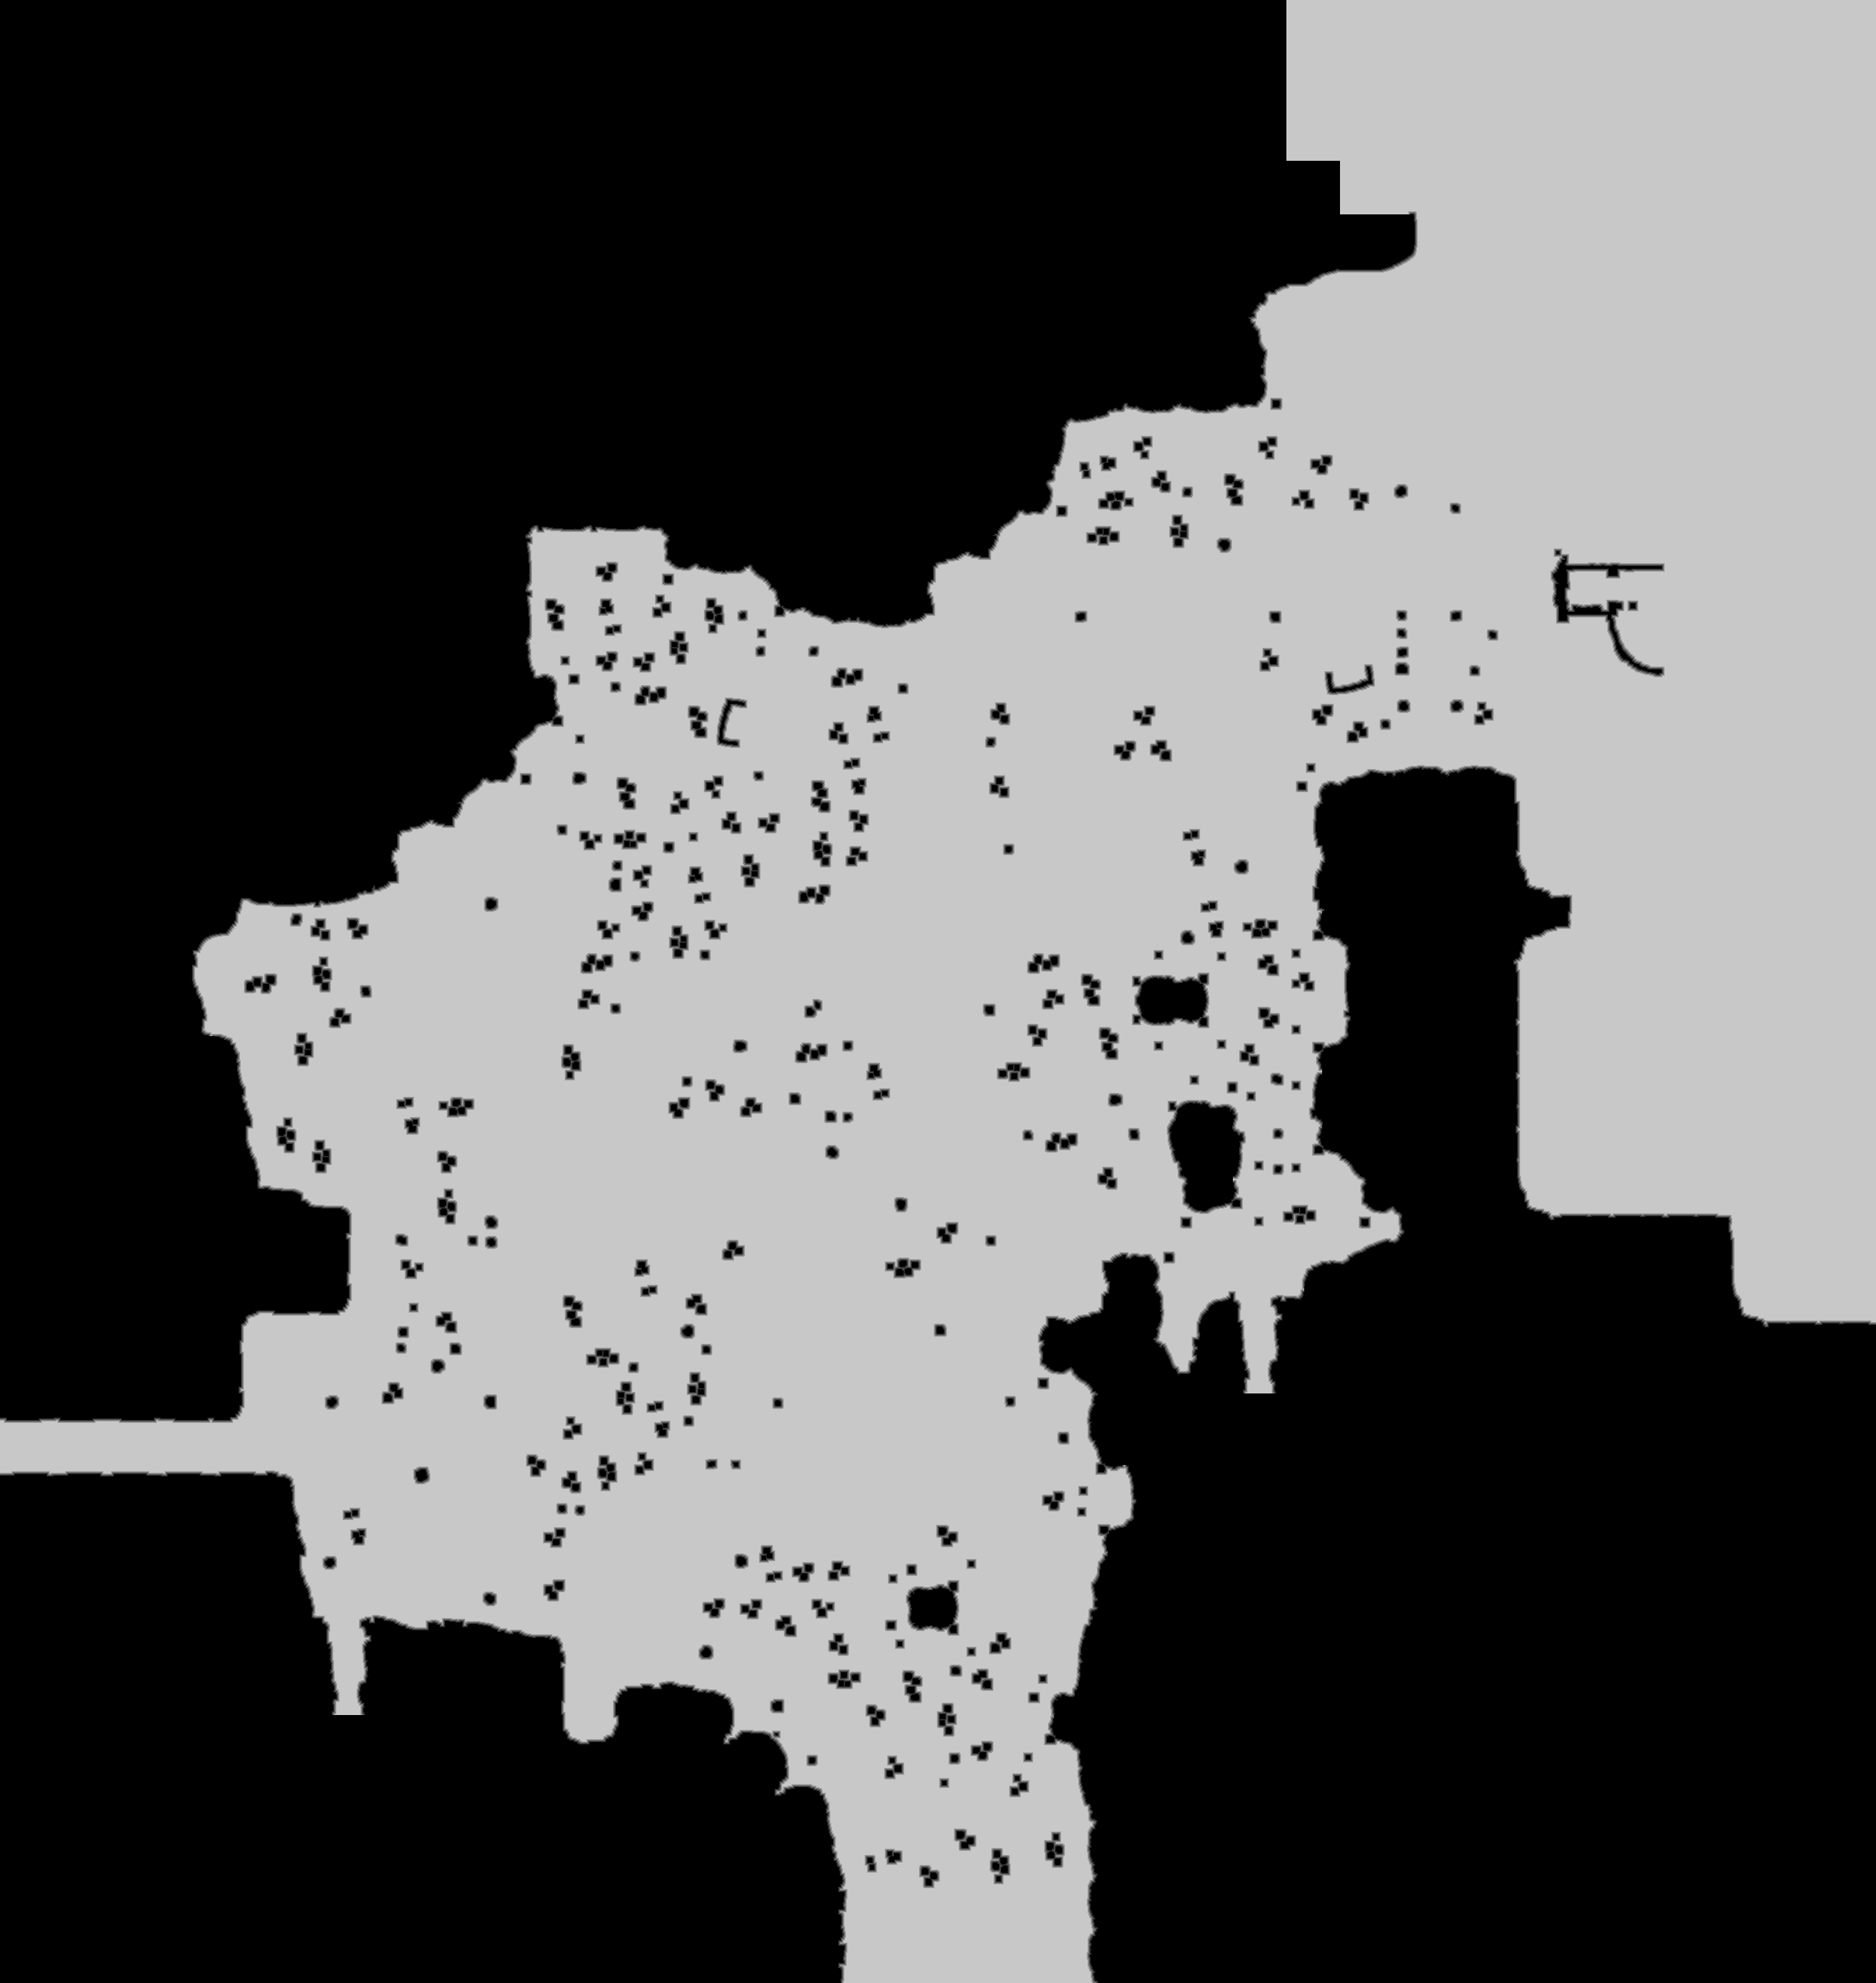

Source data for this figure (header and first rows):
source	tdt_hull ranged
truth	truth_263466953f0.tsv
width	2415
height	2553
nibble	0	3288264
nibble	1	36665
nibble	2	39042
nibble	3	39927
nibble	4	40625
nibble	5	2720972
